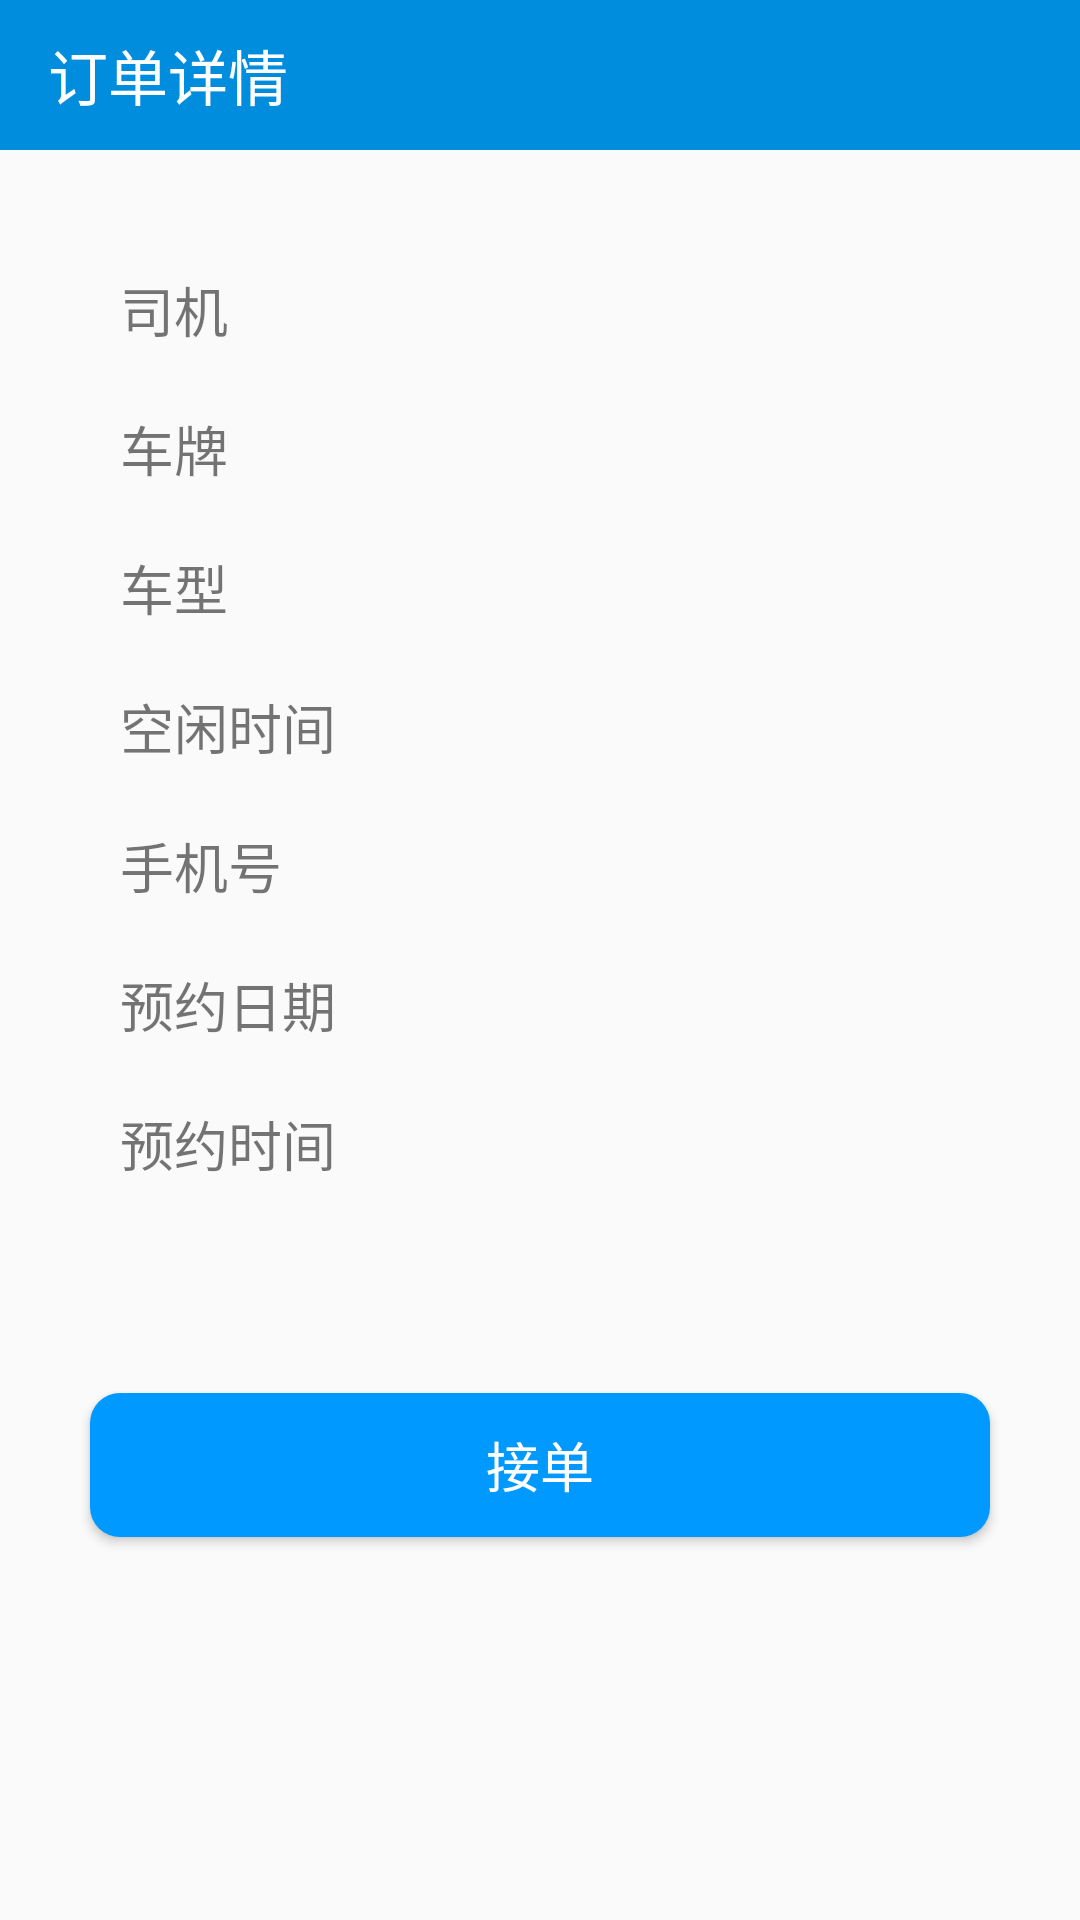

This screen was rendered from an Android layout file. Write that file and the resources it references.
<!-- AndroidManifest.xml: application theme AppTheme -->
<!-- res/layout/activity_show_order.xml -->
<?xml version="1.0" encoding="utf-8"?>
<LinearLayout xmlns:android="http://schemas.android.com/apk/res/android"
    xmlns:app="http://schemas.android.com/apk/res-auto"
    xmlns:tools="http://schemas.android.com/tools"
    android:layout_width="match_parent"
    android:layout_height="match_parent"
    android:orientation="vertical"
    tools:context=".View.ShowOrderActivity">

    <android.support.v7.widget.Toolbar
        android:id="@+id/show_order_toolBar"
        android:layout_width="match_parent"
        android:layout_height="50dp"
        android:background="@color/colorPrimaryDark"
        app:title="@string/orderDetail"
        app:titleTextColor="@color/white" />


    <GridLayout
        android:layout_width="match_parent"
        android:layout_height="wrap_content"
        android:layout_margin="30dp"
        android:columnCount="2">

        <TextView
            style="@style/orderDetailView"
            android:text="@string/driver" />

        <TextView
            android:id="@+id/detail_driver"
            style="@style/orderDetailView" />

        <TextView
            style="@style/orderDetailView"
            android:text="@string/license" />

        <TextView
            android:id="@+id/detail_license"
            style="@style/orderDetailView" />

        <TextView
            style="@style/orderDetailView"
            android:text="@string/type" />

        <TextView
            android:id="@+id/detail_type"
            style="@style/orderDetailView" />

        <TextView
            style="@style/orderDetailView"
            android:text="@string/freeTime" />

        <TextView
            android:id="@+id/detail_freeTime"
            style="@style/orderDetailView" />

        <TextView
            android:id="@+id/detail_title_phone"
            style="@style/orderDetailView"
            android:text="@string/phoneNum" />

        <TextView
            android:id="@+id/detail_phone"
            style="@style/orderDetailView" />

        <TextView
            android:id="@+id/detail_title_date"
            style="@style/orderDetailView"
            android:text="@string/rentalDay" />

        <TextView
            android:id="@+id/detail_rentalDay"
            style="@style/orderDetailView" />

        <TextView
            android:id="@+id/detail_title_time"
            style="@style/orderDetailView"
            android:text="@string/rentalTime" />

        <TextView
            android:id="@+id/detail_rentalTime"
            style="@style/orderDetailView" />

    </GridLayout>

    <Button
        android:id="@+id/show_order_operate"
        android:layout_width="match_parent"
        android:layout_height="wrap_content"
        android:layout_margin="30dp"
        android:background="@drawable/btn_bg_blue"
        android:text="@string/accept"
        android:textColor="@color/white"
        android:textSize="18sp" />
</LinearLayout>
<!-- resources referenced by this layout -->
<resources>
  <color name="colorPrimaryDark">#008DDD</color>
  <color name="white">#FFFFFF</color>
  <!-- drawable btn_bg_blue (drawable) -->
  <?xml version="1.0" encoding="utf-8"?>
  <selector xmlns:android="http://schemas.android.com/apk/res/android">
      <item android:state_pressed="true" >
          <shape android:shape="rectangle">
              <corners android:radius="10dp" />
              <solid android:color="@color/colorPrimaryDark" />
          </shape>
      </item>
      <item android:state_pressed="false" >
          <shape android:shape="rectangle">
              <corners android:radius="10dp" />
              <solid android:color="@color/blue" />
          </shape>
      </item>
  
  </selector>
  <string name="accept">接单</string>
  <string name="driver">司机</string>
  <string name="freeTime">空闲时间</string>
  <string name="license">车牌</string>
  <string name="orderDetail">订单详情</string>
  <string name="phoneNum">手机号</string>
  <string name="rentalDay">预约日期</string>
  <string name="rentalTime">预约时间</string>
  <string name="type">车型</string>
  <style name="orderDetailView">
          <item name="android:textSize">18sp</item>
          <item name="android:layout_margin">10dp</item>
      </style>
  <style name="AppTheme" parent="Theme.AppCompat.Light.NoActionBar">
          
          <item name="colorPrimary">@color/colorPrimary</item>
          <item name="colorPrimaryDark">@color/colorPrimaryDark</item>
          <item name="colorAccent">@color/colorAccent</item>
      </style>
  <color name="blue">#0099FF</color>
  <color name="colorPrimary">#03A9F4</color>
  <color name="colorAccent">#A4D3EE</color>
</resources>
